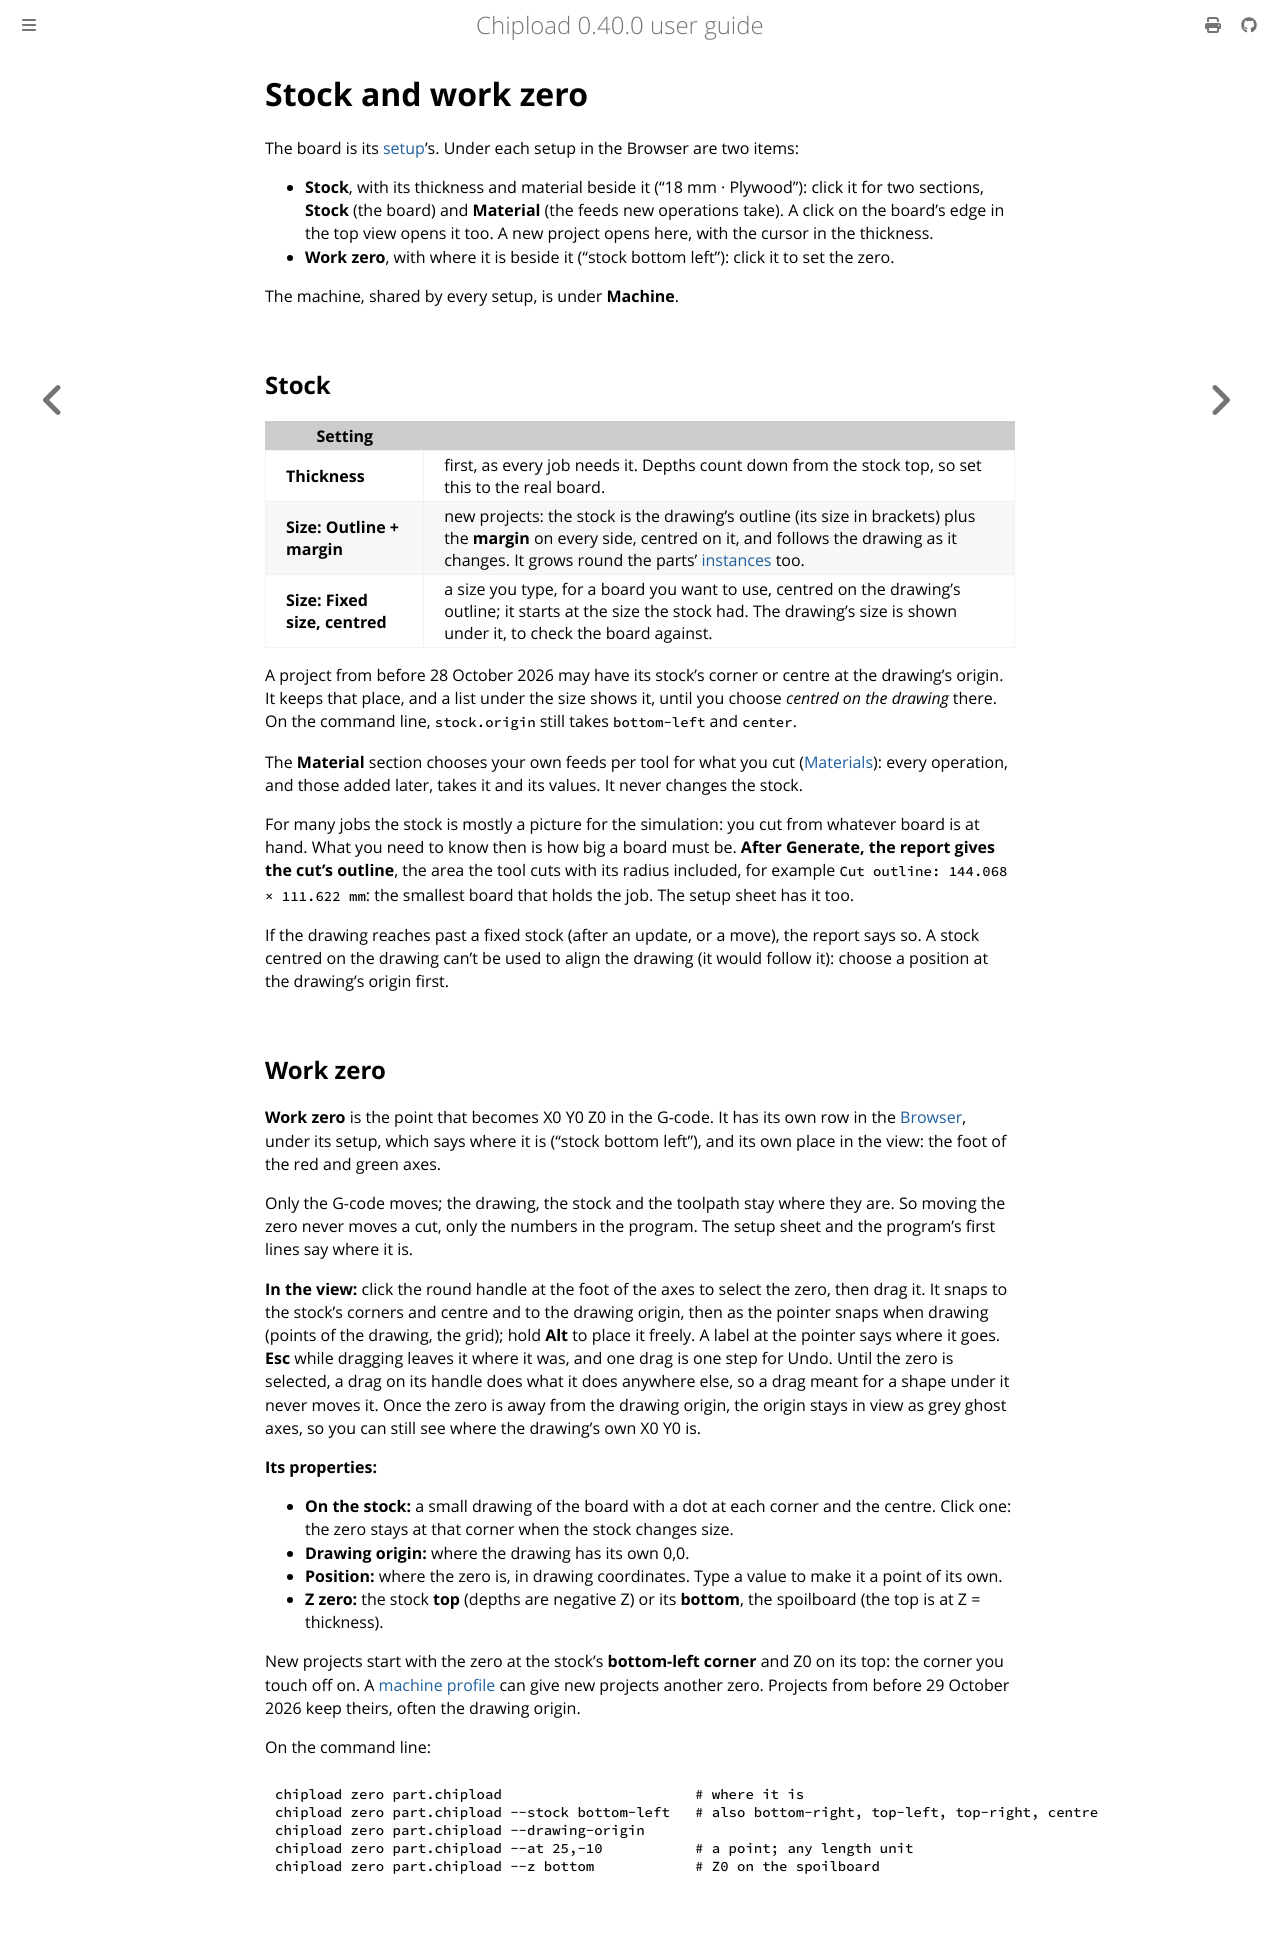

repository: chipload/chipload · page: concepts/stock.html · generator: mdbook

# Stock and work zero

The board is its [setup](setups.md)'s. Under each setup in the Browser are two items:
- **Stock**, with its thickness and material beside it ("18 mm · Plywood"): click it for
  two sections, **Stock** (the board) and **Material** (the feeds new operations take). A
  click on the board's edge in the top view opens it too. A new project opens here, with
  the cursor in the thickness.
- **Work zero**, with where it is beside it ("stock bottom left"): click it to set the zero.

The machine, shared by every setup, is under **Machine**.

## Stock

| Setting | |
|---|---|
| **Thickness** | first, as every job needs it. Depths count down from the stock top, so set this to the real board. |
| **Size: Outline + margin** | new projects: the stock is the drawing's outline (its size in brackets) plus the **margin** on every side, centred on it, and follows the drawing as it changes. It grows round the parts' [instances](../drawings/instances.md) too. |
| **Size: Fixed size, centred** | a size you type, for a board you want to use, centred on the drawing's outline; it starts at the size the stock had. The drawing's size is shown under it, to check the board against. |

A project from before 28 October 2026 may have its stock's corner or centre at the drawing's
origin. It keeps that place, and a list under the size shows it, until you choose
*centred on the drawing* there. On the command line, `stock.origin` still takes
`bottom-left` and `center`.

The **Material** section chooses your own feeds per tool for what you cut
([Materials](../library/materials.md)): every operation, and those added later, takes it and
its values. It never changes the stock.

For many jobs the stock is mostly a picture for the simulation: you cut from whatever board
is at hand. What you need to know then is how big a board must be. **After Generate, the
report gives the cut's outline**, the area the tool cuts with its radius included, for
example `Cut outline: 144.068 × 111.622 mm`: the smallest board that holds the job. The
setup sheet has it too.

If the drawing reaches past a fixed stock (after an update, or a move), the report says so.
A stock centred on the drawing can't be used to align the drawing (it would follow it):
choose a position at the drawing's origin first.

## Work zero

**Work zero** is the point that becomes X0 Y0 Z0 in the G-code. It has its own row in the
[Browser](../window.md#the-browser), under its setup, which says where it is ("stock bottom
left"), and its own place in the view: the foot of the red and green axes.

Only the G-code moves; the drawing, the stock and the toolpath stay where they are. So moving
the zero never moves a cut, only the numbers in the program. The setup sheet and the
program's first lines say where it is.

**In the view:** click the round handle at the foot of the axes to select the zero, then drag
it. It snaps to the stock's corners and centre and to the drawing origin, then as the pointer
snaps when drawing (points of the drawing, the grid); hold **Alt** to place it freely. A label
at the pointer says where it goes. **Esc** while dragging leaves it where it was, and one drag
is one step for Undo. Until the zero is selected, a drag on its handle does what it does
anywhere else, so a drag meant for a shape under it never moves it. Once the zero is away
from the drawing origin, the origin stays in view as grey ghost axes, so you can still see
where the drawing's own X0 Y0 is.

**Its properties:**
- **On the stock:** a small drawing of the board with a dot at each corner and the centre.
  Click one: the zero stays at that corner when the stock changes size.
- **Drawing origin:** where the drawing has its own 0,0.
- **Position:** where the zero is, in drawing coordinates. Type a value to make it a point of
  its own.
- **Z zero:** the stock **top** (depths are negative Z) or its **bottom**, the spoilboard (the
  top is at Z = thickness).

New projects start with the zero at the stock's **bottom-left corner** and Z0 on its top: the
corner you touch off on. A [machine profile](../library/machines.md) can give new projects
another zero. Projects from before 29 October 2026 keep theirs, often the drawing origin.

On the command line:

```
chipload zero part.chipload                       # where it is
chipload zero part.chipload --stock bottom-left   # also bottom-right, top-left, top-right, centre
chipload zero part.chipload --drawing-origin
chipload zero part.chipload --at 25,-10           # a point; any length unit
chipload zero part.chipload --z bottom            # Z0 on the spoilboard
```
